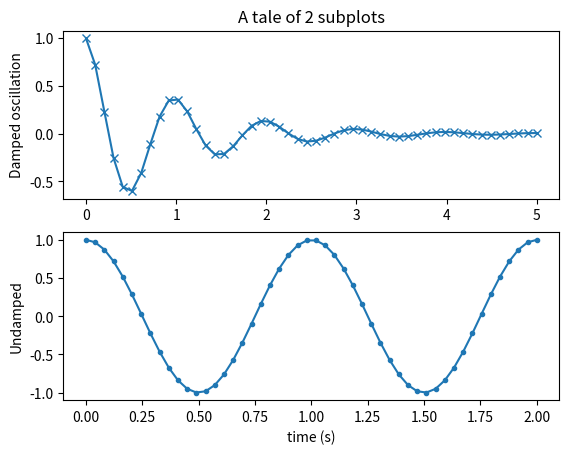

This chart was generated by the following Python code:
"""
=================
Multiple subplots
=================

Simple demo with multiple subplots.
"""
import numpy as np
import matplotlib.pyplot as plt


x1 = np.linspace(0.0, 5.0)
x2 = np.linspace(0.0, 2.0)

y1 = np.cos(2 * np.pi * x1) * np.exp(-1 * x1)
y2 = np.cos(2 * np.pi * x2)

plt.subplot(2, 1, 1)
plt.plot(x1, y1, 'x-')
plt.title('A tale of 2 subplots')
plt.ylabel('Damped oscillation')


plt.subplot(2, 1, 2)
plt.plot(x2, y2, '.-')
plt.xlabel('time (s)')
plt.ylabel('Undamped')

plt.show()
